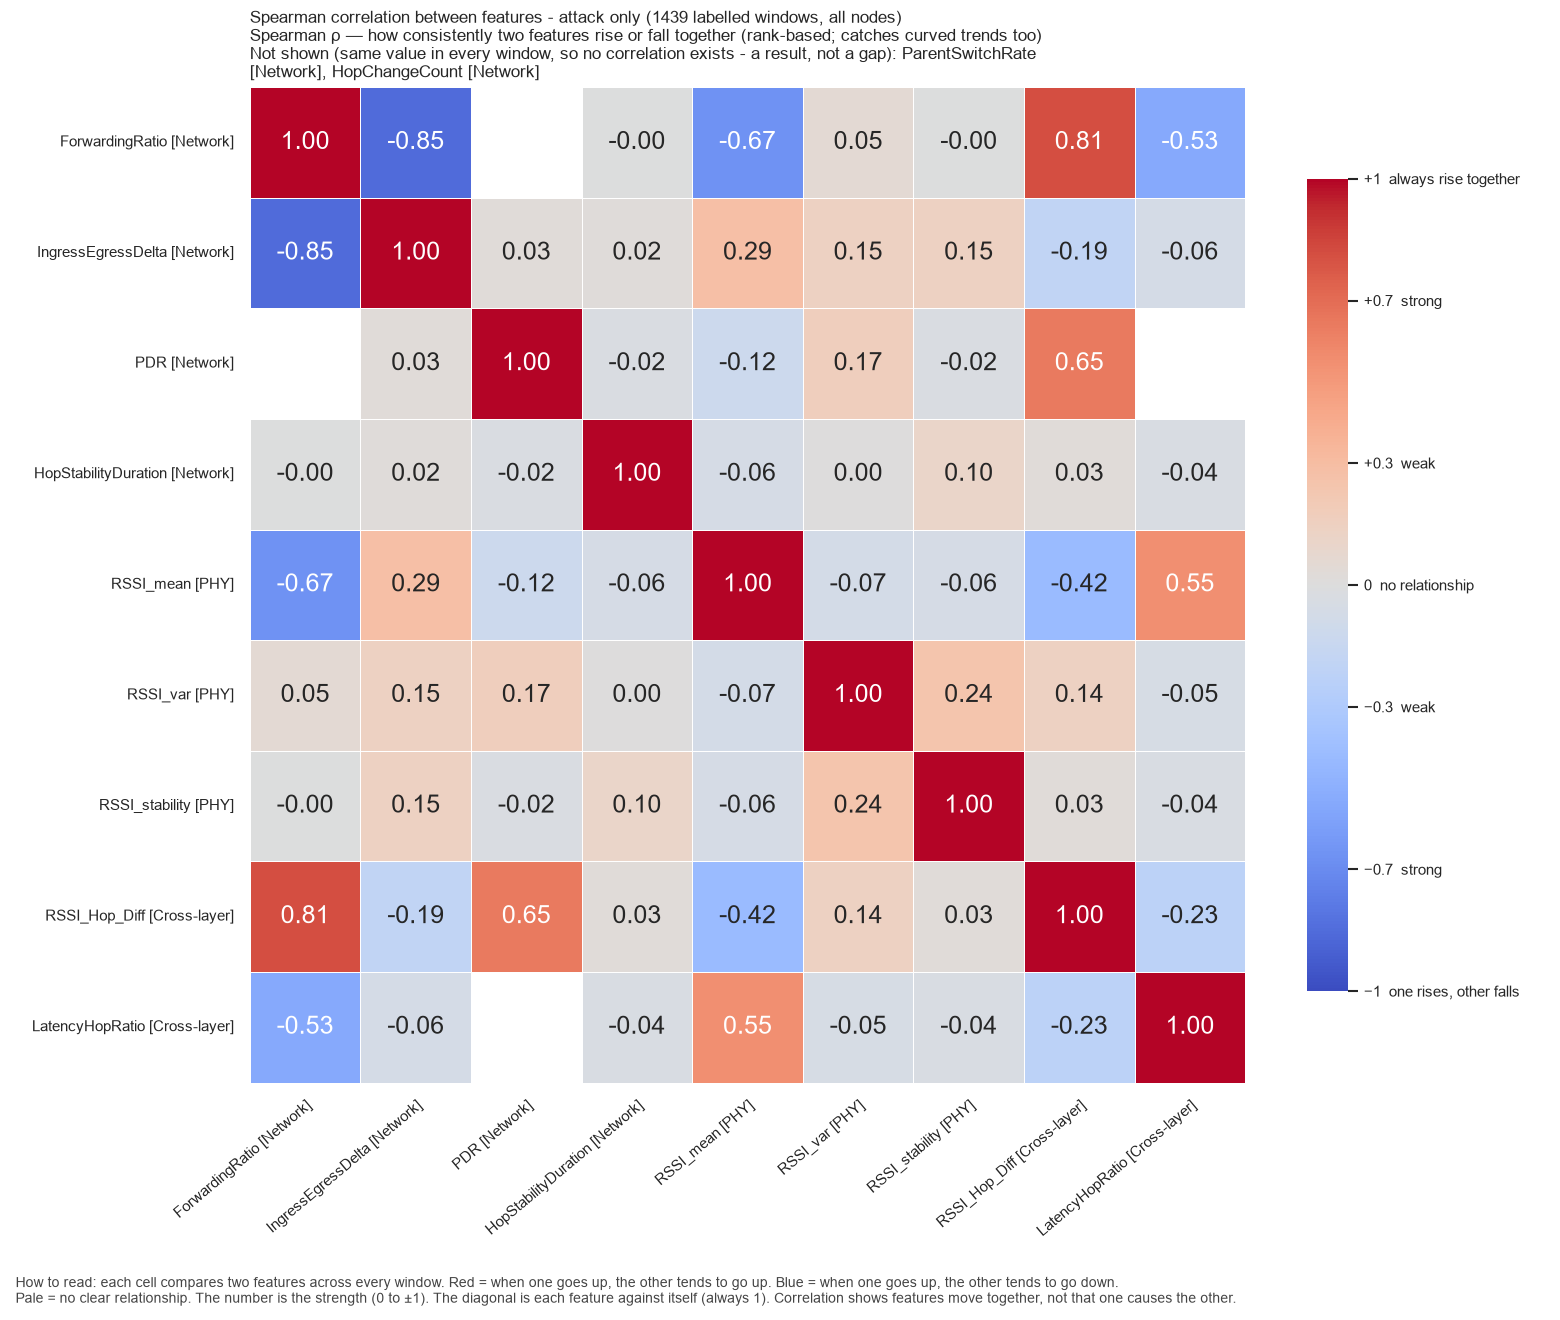

The file beside this chart, header and first rows:
, ForwardingRatio, IngressEgressDelta, PDR, HopStabilityDuration, RSSI_mean, RSSI_var, RSSI_stability, RSSI_Hop_Diff, LatencyHopRatio
ForwardingRatio, 1.0, -0.8544, , -0.001166, -0.6717, 0.04943, -0.001166, 0.8133, -0.5349
IngressEgressDelta, -0.8544, 1.0, 0.02729, 0.0175, 0.2883, 0.1473, 0.1461, -0.1922, -0.06356
PDR, , 0.02729, 1.0, -0.02363, -0.1246, 0.1665, -0.02363, 0.6475, 
HopStabilityDuration, -0.001166, 0.0175, -0.02363, 1.0, -0.05681, 0.002384, 0.1026, 0.0295, -0.03824
RSSI_mean, -0.6717, 0.2883, -0.1246, -0.05681, 1.0, -0.07495, -0.05681, -0.4241, 0.5474
RSSI_var, 0.04943, 0.1473, 0.1665, 0.002384, -0.07495, 1.0, 0.2447, 0.1417, -0.04925
RSSI_stability, -0.001166, 0.1461, -0.02363, 0.1026, -0.05681, 0.2447, 1.0, 0.0295, -0.03824
RSSI_Hop_Diff, 0.8133, -0.1922, 0.6475, 0.0295, -0.4241, 0.1417, 0.0295, 1.0, -0.2252
LatencyHopRatio, -0.5349, -0.06356, , -0.03824, 0.5474, -0.04925, -0.03824, -0.2252, 1.0
